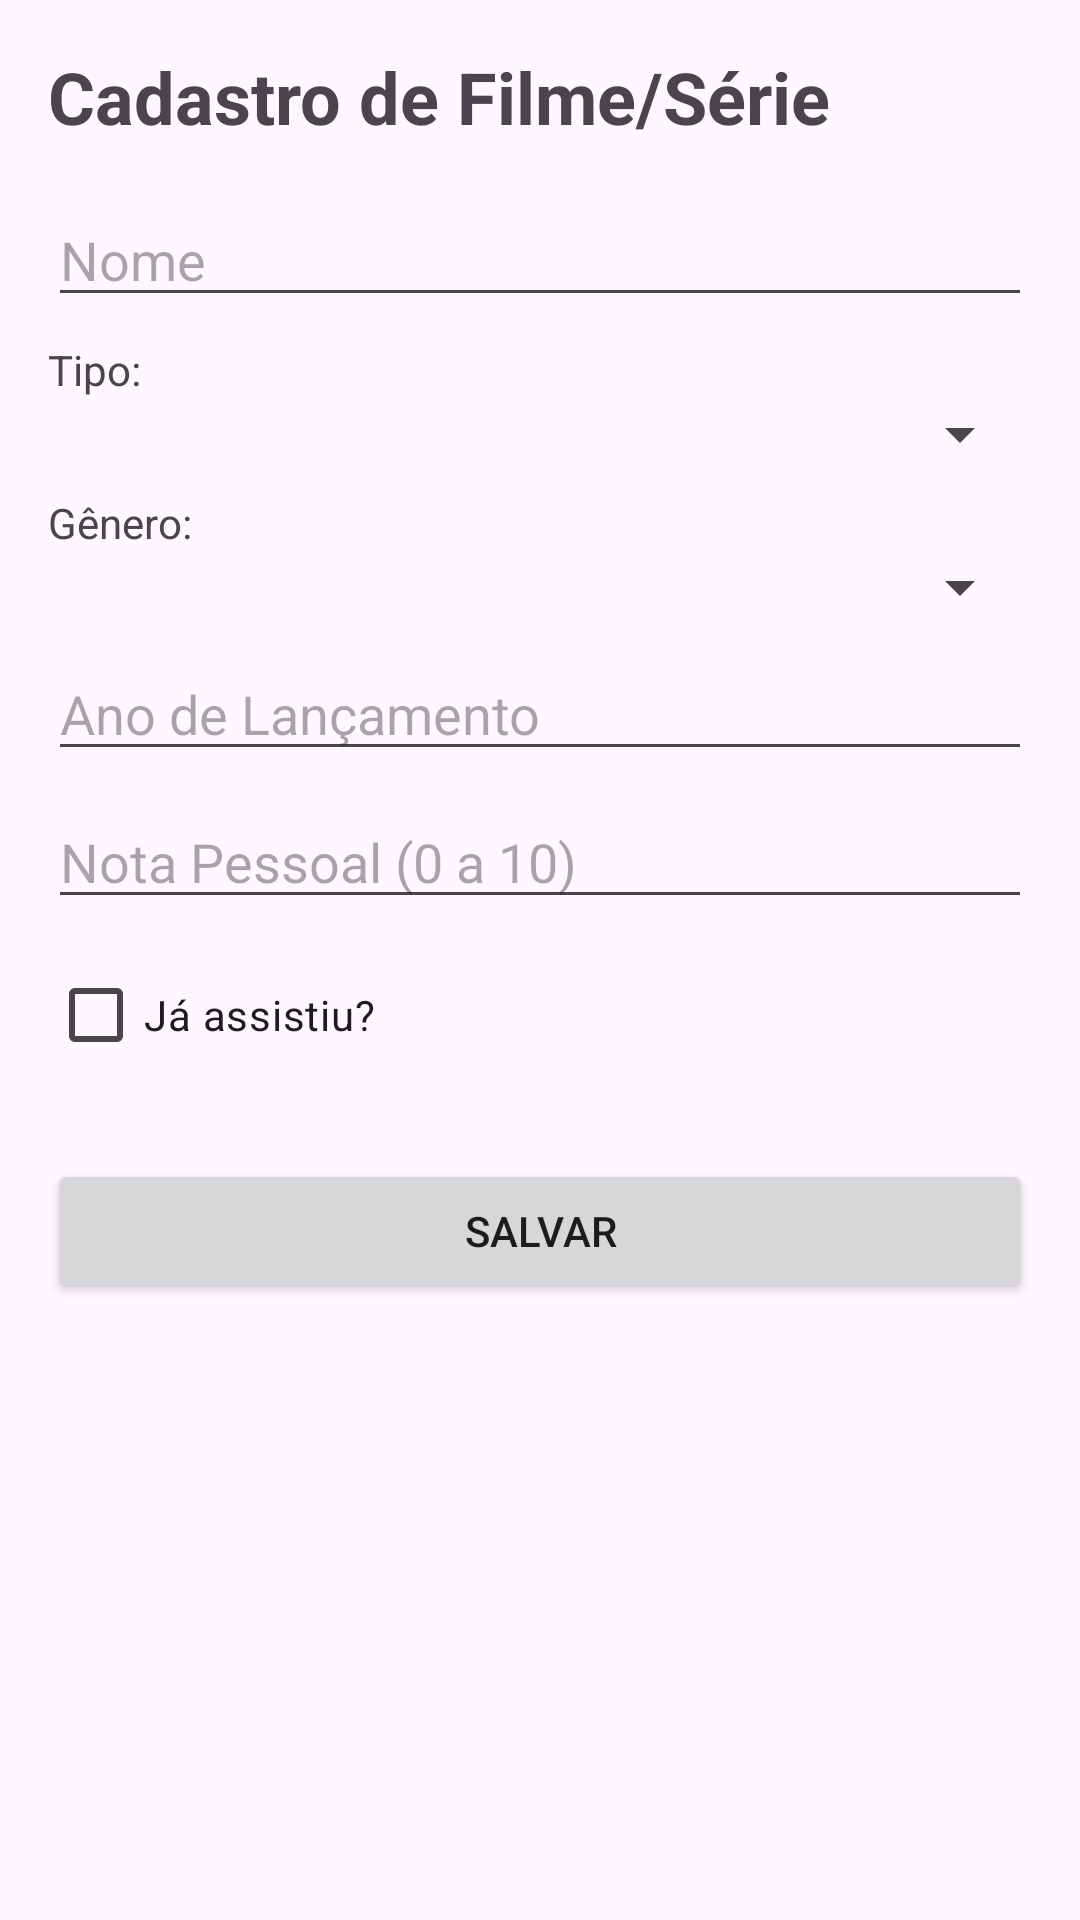

Write the Android layout XML for this screen, with the resource values it uses.
<!-- AndroidManifest.xml: application theme Theme.SimuladoAc2 -->
<!-- res/layout/activity_cadastro.xml -->
<?xml version="1.0" encoding="utf-8"?>
<ScrollView xmlns:android="http://schemas.android.com/apk/res/android"
    android:layout_width="match_parent"
    android:layout_height="match_parent"
    android:padding="16dp">

    <LinearLayout
        android:layout_width="match_parent"
        android:layout_height="wrap_content"
        android:orientation="vertical">

        <TextView
            android:layout_width="wrap_content"
            android:layout_height="wrap_content"
            android:text="Cadastro de Filme/Série"
            android:textSize="24sp"
            android:textStyle="bold"
            android:layout_marginBottom="16dp"/>

        
        <EditText
            android:id="@+id/editNome"
            android:layout_width="match_parent"
            android:layout_height="wrap_content"
            android:hint="Nome"
            android:inputType="text" />

        
        <TextView
            android:layout_width="wrap_content"
            android:layout_height="wrap_content"
            android:text="Tipo:"
            android:layout_marginTop="8dp"/>
        <Spinner
            android:id="@+id/spinnerTipo"
            android:layout_width="match_parent"
            android:layout_height="wrap_content" />

        
        <TextView
            android:layout_width="wrap_content"
            android:layout_height="wrap_content"
            android:text="Gênero:"
            android:layout_marginTop="8dp"/>
        <Spinner
            android:id="@+id/spinnerGenero"
            android:layout_width="match_parent"
            android:layout_height="wrap_content" />

        
        <EditText
            android:id="@+id/editAno"
            android:layout_width="match_parent"
            android:layout_height="wrap_content"
            android:hint="Ano de Lançamento"
            android:inputType="number"
            android:layout_marginTop="8dp"/>

        
        <EditText
            android:id="@+id/editNota"
            android:layout_width="match_parent"
            android:layout_height="wrap_content"
            android:hint="Nota Pessoal (0 a 10)"
            android:inputType="numberDecimal"
            android:layout_marginTop="8dp"/>

        
        <CheckBox
            android:id="@+id/checkAssistiu"
            android:layout_width="wrap_content"
            android:layout_height="wrap_content"
            android:text="Já assistiu?"
            android:layout_marginTop="8dp"/>

        
        <Button
            android:id="@+id/btnSalvar"
            android:layout_width="match_parent"
            android:layout_height="wrap_content"
            android:text="Salvar"
            android:layout_marginTop="24dp"/>

    </LinearLayout>
</ScrollView>
<!-- resources referenced by this layout -->
<resources>
  <style name="Theme.SimuladoAc2" parent="Base.Theme.SimuladoAc2" />
  <style name="Base.Theme.SimuladoAc2" parent="Theme.Material3.DayNight.NoActionBar">
          
          
      </style>
</resources>
